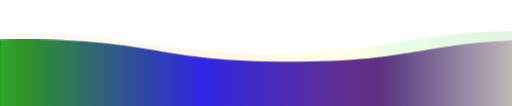
t = 0.00 s
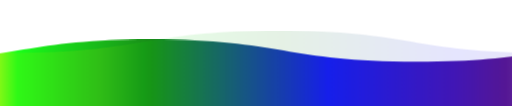
t = 1.50 s
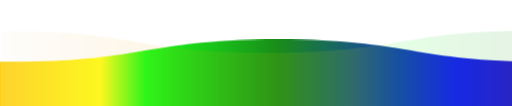
t = 3.00 s
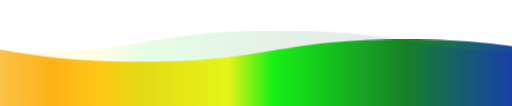
t = 4.50 s

The animated SVG that drew these frames (rendered in a browser with its animation timeline set to each time). Animation: 1 CSS @keyframes rule; one cycle of 6.00 s, repeats indefinitely.

<svg viewBox="0 0 115 25" xmlns="http://www.w3.org/2000/svg" xmlns:xlink="http://www.w3.org/1999/xlink">
<style>

svg {
  width:110vw;
  position:fixed;
  top:-5px;
  transform: rotate(360deg);
  overflow:visible;
}

.wave {
  animation: wave 3s linear;
  animation-iteration-count:infinite;
  fill: url(#linear);  
}

.wave:hover {
  fill: #fff;
}

#wave2 {
  animation-duration:6s;
  animation-direction: reverse;
  opacity: .9;
}

#wave3 {
  animation-duration: 3s;
  opacity:.1;
}

@keyframes wave {
  to {transform: translateX(-100%);}
}

</style>

 <defs> 
    <filter id="anim">
      <feGaussianBlur in="SourceGraphic" stdDeviation="1" result="blur" />
      <feColorMatrix in="blur" mode="matrix" values="
           1 0 0 0 0  
           0 1 0 0 0  
           0 0 1 0 0  
           0 0 0 13 -9" result="anim" />
      <xfeBlend in="SourceGraphic" in2="anim" />
      </filter>
    <linearGradient id="linear" x1="0%" y1="0%" x2="100%" y2="0%">
        <stop offset="0%" stop-color="#FBF4E1"/>
        <stop offset="16.67%" stop-color="#FFA500" /> <!-- Orange -->
        <stop offset="33.33%" stop-color="#FFFF00" /> <!-- Yellow -->
        <stop offset="37.5%" stop-color="#00FF00" /> <!-- Green -->
        <stop offset="50%" stop-color="#008000" /> <!-- Dark Green -->
        <stop offset="66.67%" stop-color="#0000FF" /> <!-- Blue -->
        <stop offset="83.33%" stop-color="#4B0082" /> <!-- Indigo -->
        <stop offset="100%" stop-color="#FBF4E1"/>
    </linearGradient>
    <path id="wave" d="M 0,10 C 30,10 30,15 60,15 90,15 90,10 120,10 150,10 150,15 180,15 210,15 210,10 240,10 v 28 h -240 z" />
  </defs> 
  <use id="wave2" class="wave" xlink:href="#wave" x="0" y="0" ></use>
  <use id="wave3" class="wave" xlink:href="#wave" x="0" y="-2" ></use> 
</svg>
